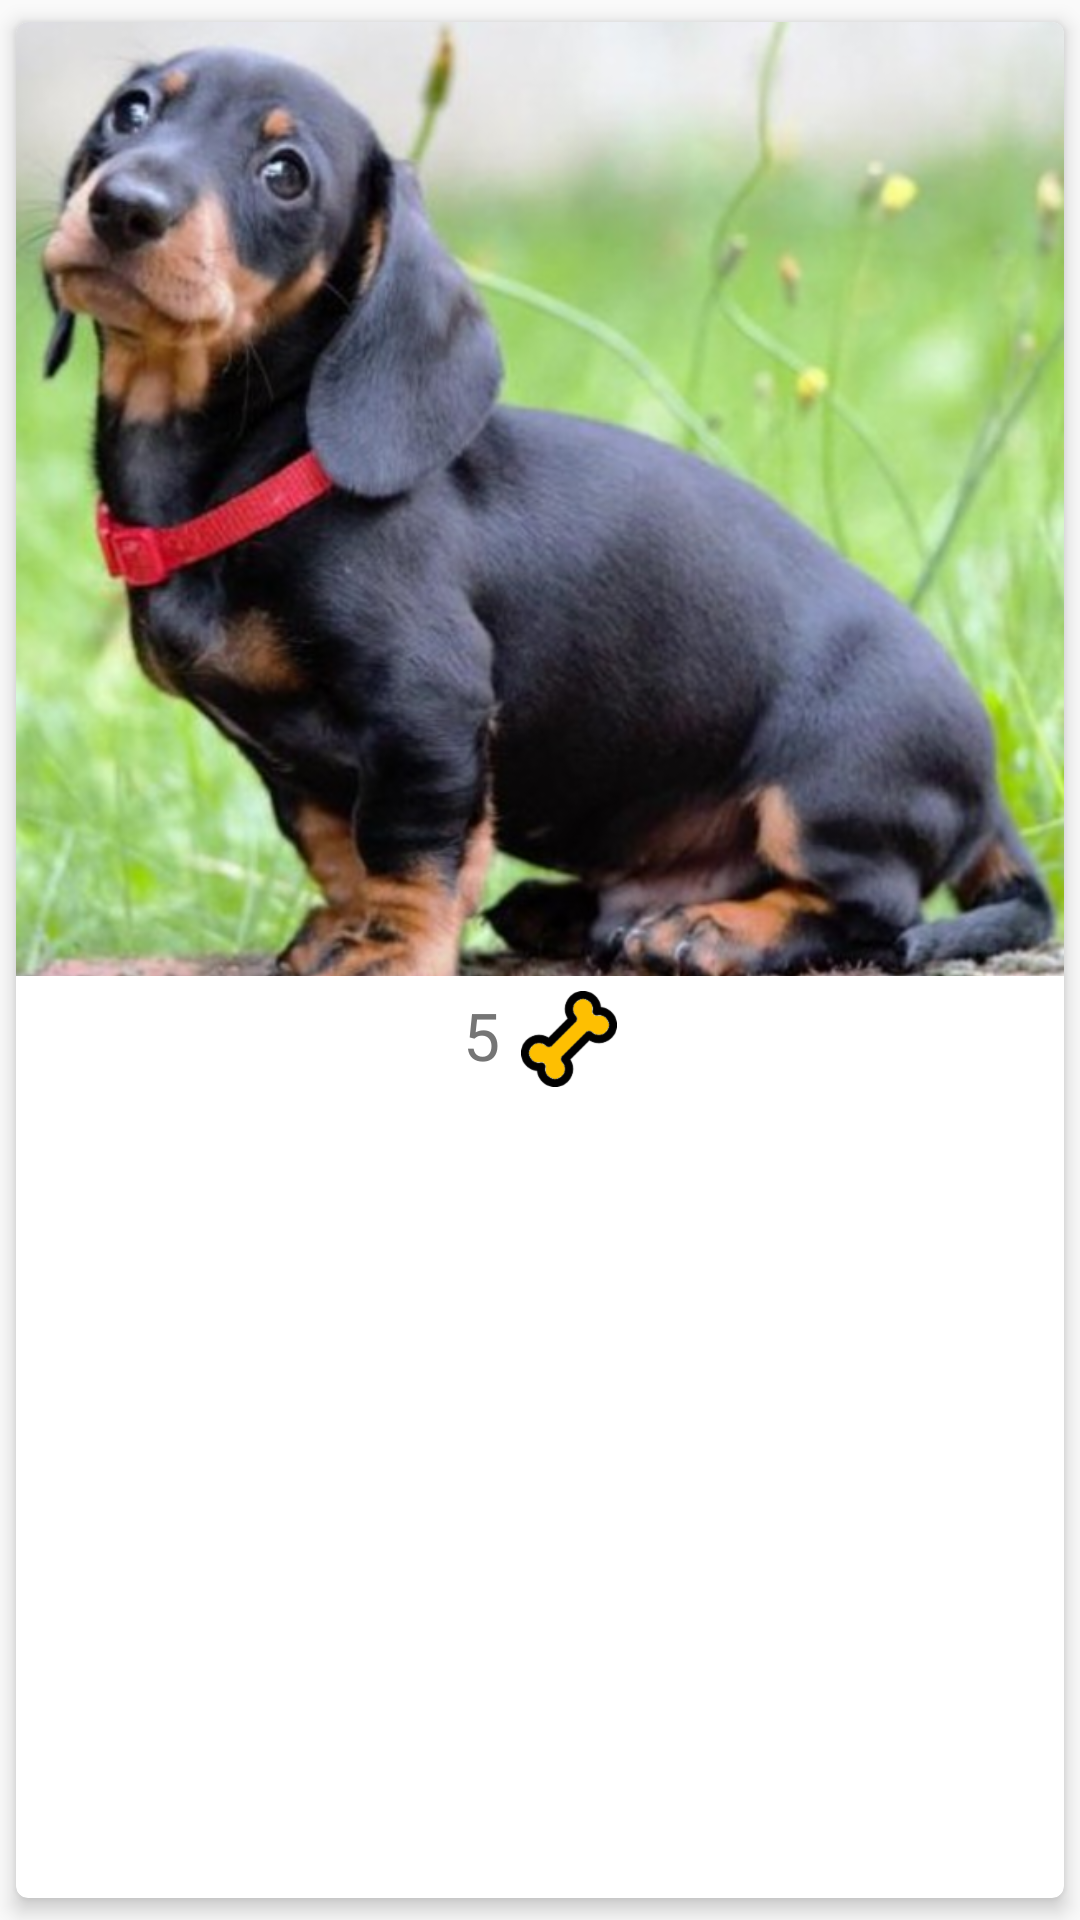

The Android layout XML behind this screen, and the referenced resources:
<!-- AndroidManifest.xml: application theme AppTheme -->
<!-- res/layout/cardview_mimascota.xml -->
<?xml version="1.0" encoding="utf-8"?>
    <android.support.v7.widget.CardView
        xmlns:android="http://schemas.android.com/apk/res/android"
        xmlns:card_view="http://schemas.android.com/apk/res-auto"
        android:id="@+id/cvMascotasCV"
        android:layout_width="wrap_content"
        android:layout_height="wrap_content"
        card_view:cardCornerRadius="4dp"
        card_view:cardElevation="4dp"
        card_view:cardUseCompatPadding="true">

        <RelativeLayout
            android:layout_width="match_parent"
            android:layout_height="wrap_content">

            <ImageView
                android:id="@+id/imgImagenMM"
                android:layout_width="match_parent"
                android:layout_height="wrap_content"
                android:scaleType="centerCrop"
                android:src="@drawable/perro4"
                android:adjustViewBounds="false" />

            <RelativeLayout
                android:layout_width="match_parent"
                android:layout_height="wrap_content"
                android:orientation="horizontal"
                android:layout_marginTop="5dp"
                android:layout_marginBottom="5dp"
                android:layout_marginLeft="5dp"
                android:layout_marginRight="5dp"
                android:layout_below="@id/imgImagenMM"
                android:gravity="center_horizontal">

                        <TextView
                            android:id="@+id/tvRankingMiMascotaCV"
                            android:layout_width="wrap_content"
                            android:layout_height="wrap_content"
                            android:layout_marginRight="7dp"
                            android:layout_toLeftOf="@+id/imgRankingMascCV"
                            android:text="5"
                            android:textColor="@color/colorSecondaryText"
                            android:textSize="22dp" />

                        <ImageView
                            android:id="@+id/imgRankingMascCV"
                            android:layout_width="wrap_content"
                            android:layout_height="wrap_content"
                            android:layout_alignParentRight="true"
                            android:src="@drawable/boneamarillo"/>

            </RelativeLayout>
        </RelativeLayout>
    </android.support.v7.widget.CardView>
<!-- resources referenced by this layout -->
<resources>
  <color name="colorSecondaryText">#757575</color>
  <!-- drawable boneamarillo: png bitmap (drawable-hdpi, 1842 bytes) -->
  <!-- drawable perro4: png bitmap (drawable-hdpi, 505224 bytes) -->
  <style name="AppTheme" parent="Theme.AppCompat.Light.NoActionBar">
          
          <item name="colorPrimary">@color/colorPrimary</item>
          <item name="colorPrimaryDark">@color/colorPrimaryDark</item>
          <item name="colorAccent">@color/colorAccent</item>
          <item name="windowActionBar">false</item>
          <item name="windowNoTitle">true</item>
      </style>
  <color name="colorPrimary">#8BC34A</color>
  <color name="colorPrimaryDark">#689F38</color>
  <color name="colorAccent">#CDDC39</color>
</resources>
